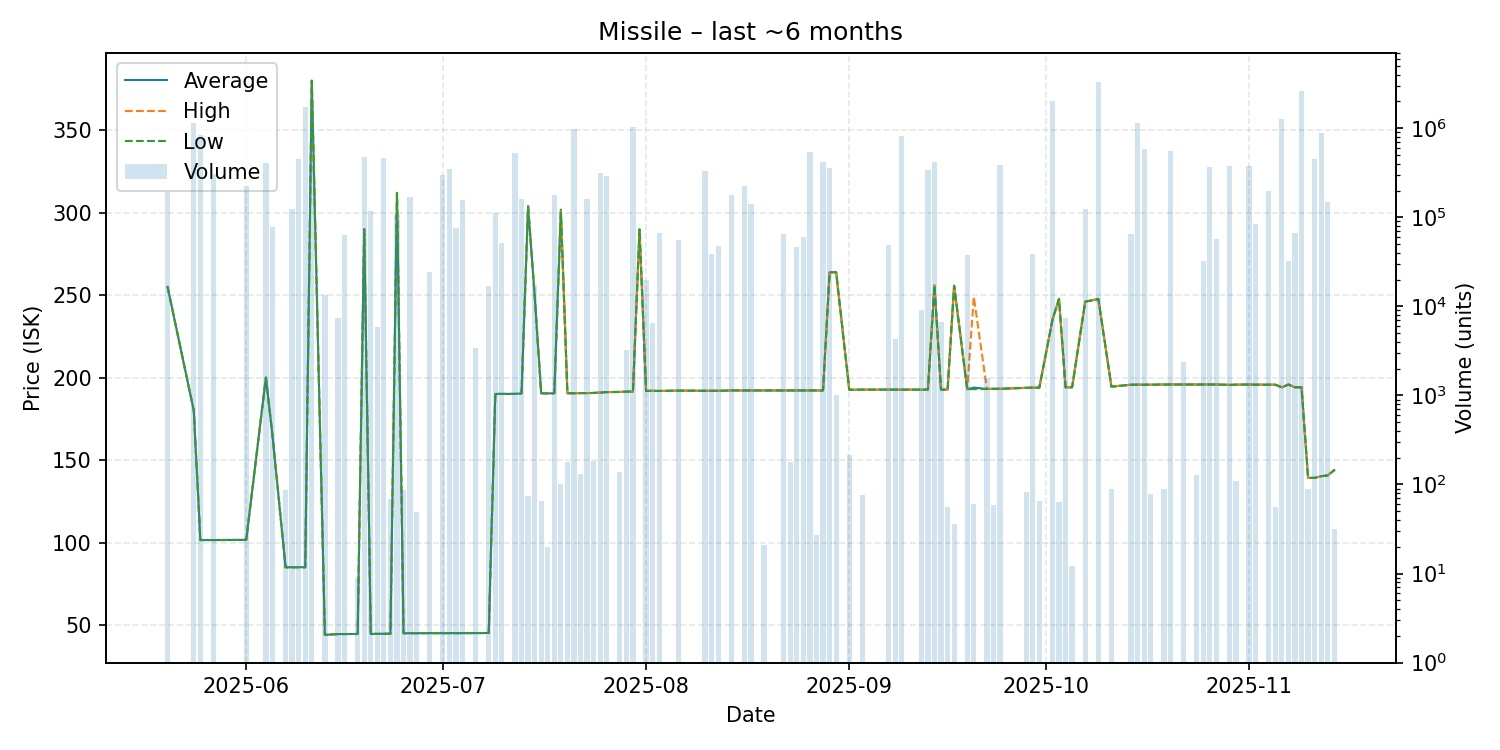

Values plotted in this chart, from the file beside it:
date, average, highest, lowest, order_count, volume
2025-05-20, 255.0, 255.0, 255.0, 2, 193191
2025-05-24, 180.0, 180.0, 180.0, 3, 1136224
2025-05-25, 101.5, 101.5, 101.5, 4, 846618
2025-05-27, 101.5, 101.5, 101.5, 1, 309949
2025-06-01, 101.6, 101.6, 101.6, 1, 223380
2025-06-04, 200.0, 200.0, 200.0, 2, 406923
2025-06-05, 165.2, 165.2, 165.2, 4, 78672
2025-06-07, 85.0, 85.0, 85.0, 2, 87
2025-06-08, 85.0, 85.0, 85.0, 3, 123545
2025-06-09, 85.03, 85.03, 85.03, 2, 449208
2025-06-10, 85.0, 85.0, 85.0, 5, 1723404
2025-06-11, 380.0, 380.0, 380.0, 1, 383932
2025-06-13, 44.01, 44.01, 44.01, 1, 13342
2025-06-15, 44.5, 44.5, 44.5, 1, 7484
2025-06-16, 44.52, 44.52, 44.52, 2, 62865
2025-06-18, 44.55, 44.55, 44.55, 1, 9
2025-06-19, 290.0, 290.0, 290.0, 2, 480109
2025-06-20, 44.56, 44.56, 44.56, 2, 117740
2025-06-21, 44.62, 44.62, 44.62, 2, 5887
2025-06-22, 44.68, 44.68, 44.68, 1, 460385
2025-06-23, 44.69, 44.69, 44.69, 1, 68
2025-06-24, 312.0, 312.0, 312.0, 3, 107045
2025-06-25, 45.01, 45.01, 45.01, 1, 87
2025-06-26, 45.01, 45.01, 45.01, 3, 170994
2025-06-27, 45.03, 45.04, 45.02, 2, 49
2025-06-29, 45.06, 45.06, 45.06, 2, 24581
2025-07-01, 45.05, 45.05, 45.05, 4, 298580
2025-07-02, 45.07, 45.07, 45.07, 3, 348845
2025-07-03, 45.07, 45.07, 45.07, 2, 76862
2025-07-04, 45.08, 45.08, 45.08, 4, 158540
2025-07-06, 45.1, 45.1, 45.1, 2, 3420
2025-07-08, 45.14, 45.14, 45.14, 5, 17129
2025-07-09, 190.1, 190.1, 190.1, 2, 110805
2025-07-10, 190.1, 190.1, 190.1, 1, 51609
2025-07-12, 190.1, 190.1, 190.1, 1, 526132
2025-07-13, 190.4, 190.4, 190.4, 3, 158899
2025-07-14, 303.8, 303.8, 303.8, 1, 75
2025-07-15, 250.0, 250.0, 250.0, 3, 17564
2025-07-16, 190.5, 190.5, 190.5, 1, 66
2025-07-17, 190.4, 190.4, 190.4, 1, 20
2025-07-18, 190.5, 190.5, 190.5, 1, 176668
2025-07-19, 301.8, 302.0, 300.0, 3, 100
2025-07-20, 190.5, 190.5, 190.5, 1, 180
2025-07-21, 190.5, 190.5, 190.5, 2, 982951
2025-07-22, 190.6, 190.6, 190.6, 2, 132
2025-07-23, 190.6, 190.6, 190.6, 3, 159122
2025-07-24, 190.7, 190.7, 190.7, 2, 183
2025-07-25, 190.9, 190.9, 190.9, 2, 315742
2025-07-26, 191.2, 191.2, 191.2, 3, 290289
2025-07-28, 191.3, 191.3, 191.3, 2, 139
2025-07-29, 191.5, 191.5, 191.5, 1, 3213
2025-07-30, 191.5, 191.5, 191.5, 4, 1024831
2025-07-31, 289.8, 289.8, 289.8, 1, 1
2025-08-01, 191.9, 191.9, 191.9, 1, 19600
2025-08-02, 192.0, 192.0, 192.0, 1, 6588
2025-08-03, 191.9, 191.9, 191.9, 2, 65908
2025-08-06, 192.1, 192.1, 192.1, 2, 55032
2025-08-10, 192.0, 192.0, 192.0, 2, 332636
2025-08-11, 192.0, 192.0, 192.0, 1, 38708
2025-08-12, 192.0, 192.0, 192.0, 3, 47565
... 65 more rows
